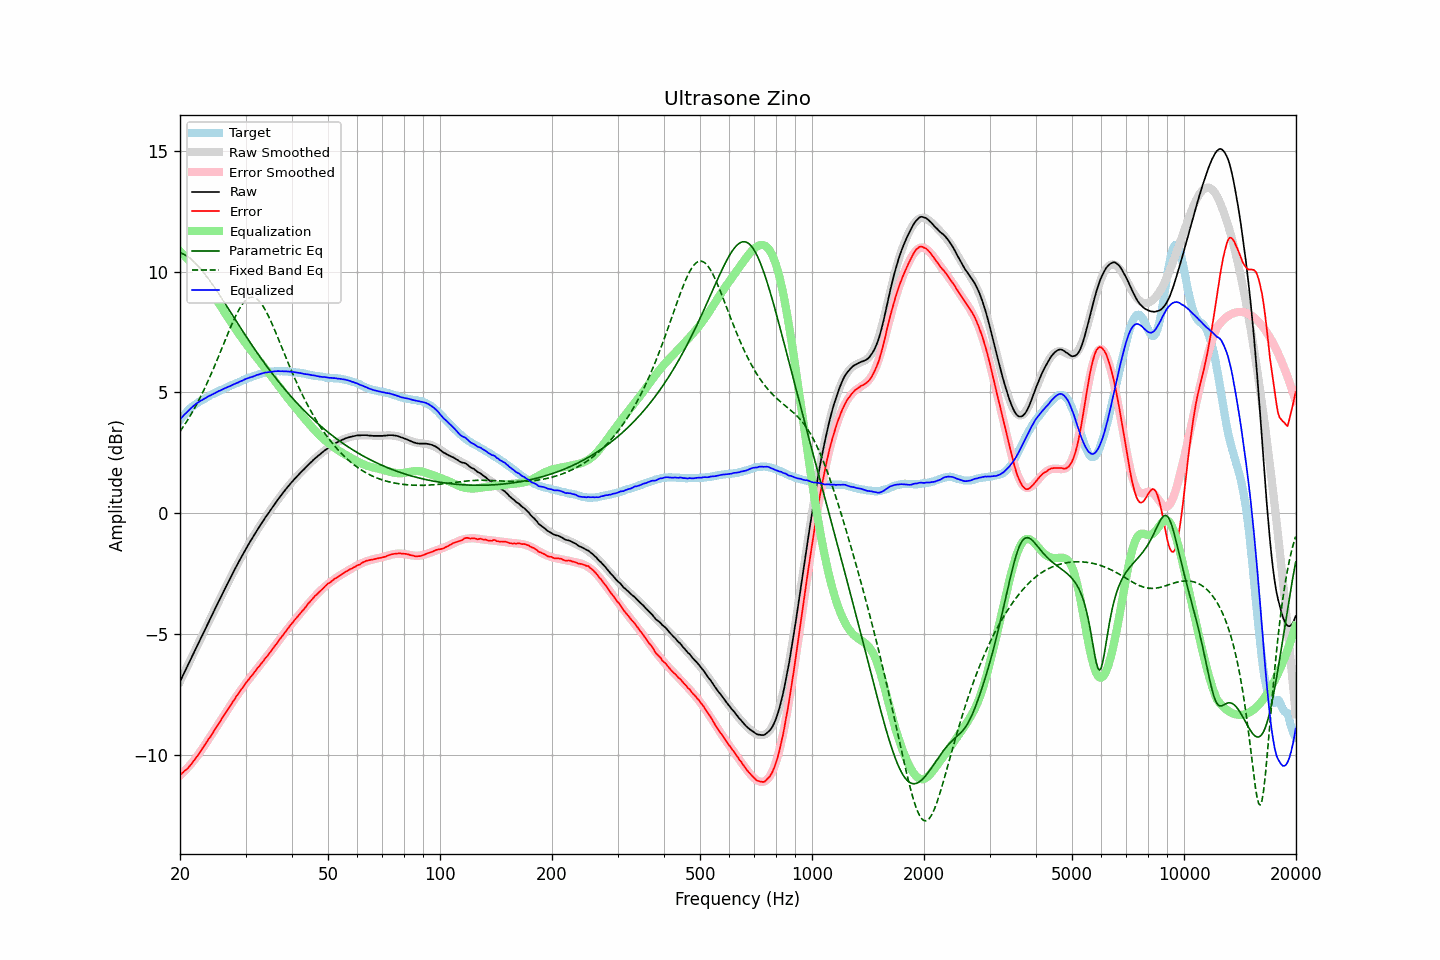

The data file committed next to this chart (first rows):
frequency, raw, error, smoothed, error_smoothed, equalization, parametric_eq, fixed_band_eq, equalized_raw, equalized_smoothed, target
20.00, -6.96, -10.81, -6.95, -10.84, 10.84, 10.78, 3.39, 3.88, 3.88, 3.86
20.20, -6.82, -10.76, -6.82, -10.77, 10.77, 10.75, 3.48, 3.96, 3.96, 3.95
20.40, -6.67, -10.70, -6.68, -10.71, 10.71, 10.73, 3.58, 4.04, 4.03, 4.03
20.61, -6.54, -10.63, -6.54, -10.64, 10.64, 10.69, 3.68, 4.10, 4.10, 4.09
20.81, -6.40, -10.59, -6.40, -10.57, 10.57, 10.65, 3.78, 4.17, 4.17, 4.19
21.02, -6.26, -10.53, -6.26, -10.50, 10.50, 10.61, 3.89, 4.23, 4.24, 4.26
21.23, -6.12, -10.45, -6.12, -10.42, 10.42, 10.56, 4.00, 4.30, 4.30, 4.32
21.44, -5.98, -10.37, -5.98, -10.35, 10.35, 10.51, 4.11, 4.36, 4.36, 4.38
21.66, -5.85, -10.28, -5.85, -10.26, 10.26, 10.45, 4.23, 4.42, 4.42, 4.43
21.87, -5.70, -10.19, -5.71, -10.18, 10.18, 10.39, 4.34, 4.48, 4.47, 4.48
22.09, -5.56, -10.10, -5.57, -10.10, 10.10, 10.32, 4.47, 4.53, 4.53, 4.53
22.31, -5.43, -10.01, -5.43, -10.01, 10.01, 10.25, 4.59, 4.58, 4.58, 4.58
22.54, -5.30, -9.92, -5.29, -9.92, 9.92, 10.18, 4.72, 4.62, 4.62, 4.62
22.76, -5.15, -9.81, -5.16, -9.82, 9.82, 10.10, 4.85, 4.67, 4.66, 4.66
22.99, -5.03, -9.71, -5.02, -9.72, 9.72, 10.02, 4.98, 4.69, 4.70, 4.69
23.22, -4.89, -9.61, -4.88, -9.62, 9.62, 9.94, 5.12, 4.73, 4.74, 4.73
23.45, -4.74, -9.51, -4.74, -9.52, 9.52, 9.85, 5.26, 4.78, 4.78, 4.77
23.69, -4.61, -9.41, -4.61, -9.42, 9.42, 9.77, 5.41, 4.81, 4.81, 4.81
23.92, -4.46, -9.31, -4.47, -9.32, 9.32, 9.67, 5.55, 4.85, 4.85, 4.85
24.16, -4.33, -9.23, -4.33, -9.21, 9.21, 9.58, 5.70, 4.88, 4.88, 4.89
24.40, -4.19, -9.12, -4.19, -9.11, 9.11, 9.49, 5.86, 4.92, 4.92, 4.92
24.65, -4.06, -9.01, -4.06, -9.01, 9.01, 9.39, 6.01, 4.95, 4.95, 4.95
24.89, -3.92, -8.91, -3.92, -8.90, 8.90, 9.29, 6.17, 4.98, 4.98, 4.98
25.14, -3.78, -8.80, -3.78, -8.80, 8.80, 9.19, 6.33, 5.02, 5.02, 5.02
25.39, -3.64, -8.69, -3.65, -8.70, 8.70, 9.09, 6.49, 5.06, 5.05, 5.05
25.65, -3.52, -8.60, -3.51, -8.60, 8.60, 8.99, 6.66, 5.08, 5.08, 5.09
25.91, -3.38, -8.48, -3.38, -8.49, 8.49, 8.89, 6.82, 5.11, 5.11, 5.11
26.16, -3.24, -8.38, -3.24, -8.39, 8.39, 8.79, 6.98, 5.15, 5.15, 5.14
26.43, -3.11, -8.28, -3.11, -8.28, 8.28, 8.68, 7.15, 5.18, 5.17, 5.17
26.69, -2.98, -8.18, -2.98, -8.18, 8.18, 8.58, 7.31, 5.21, 5.20, 5.20
26.96, -2.85, -8.08, -2.84, -8.08, 8.08, 8.47, 7.47, 5.23, 5.23, 5.23
27.23, -2.72, -7.99, -2.71, -7.98, 7.98, 8.37, 7.63, 5.26, 5.26, 5.27
27.50, -2.59, -7.89, -2.58, -7.88, 7.88, 8.26, 7.78, 5.29, 5.29, 5.30
27.77, -2.45, -7.77, -2.45, -7.78, 7.78, 8.16, 7.93, 5.32, 5.32, 5.32
28.05, -2.32, -7.68, -2.32, -7.68, 7.68, 8.05, 8.08, 5.35, 5.35, 5.36
28.33, -2.19, -7.57, -2.20, -7.58, 7.58, 7.95, 8.21, 5.38, 5.38, 5.38
28.62, -2.08, -7.48, -2.07, -7.48, 7.48, 7.85, 8.34, 5.40, 5.41, 5.40
28.90, -1.94, -7.39, -1.95, -7.39, 7.39, 7.74, 8.46, 5.44, 5.44, 5.44
29.19, -1.82, -7.28, -1.82, -7.29, 7.29, 7.64, 8.57, 5.47, 5.47, 5.46
29.48, -1.70, -7.21, -1.70, -7.20, 7.20, 7.54, 8.67, 5.50, 5.50, 5.51
29.78, -1.58, -7.10, -1.58, -7.11, 7.11, 7.43, 8.75, 5.53, 5.52, 5.53
30.08, -1.46, -7.01, -1.47, -7.02, 7.02, 7.33, 8.82, 5.56, 5.55, 5.55
30.38, -1.35, -6.93, -1.35, -6.93, 6.93, 7.23, 8.87, 5.58, 5.58, 5.58
30.68, -1.24, -6.84, -1.24, -6.84, 6.84, 7.13, 8.91, 5.61, 5.61, 5.61
30.99, -1.13, -6.75, -1.13, -6.76, 6.76, 7.03, 8.93, 5.63, 5.63, 5.63
31.30, -1.03, -6.68, -1.02, -6.67, 6.67, 6.93, 8.94, 5.65, 5.66, 5.65
31.61, -0.92, -6.60, -0.91, -6.59, 6.59, 6.83, 8.93, 5.67, 5.68, 5.68
31.93, -0.81, -6.51, -0.80, -6.50, 6.50, 6.74, 8.90, 5.70, 5.70, 5.70
32.24, -0.69, -6.41, -0.70, -6.42, 6.42, 6.64, 8.85, 5.73, 5.73, 5.72
32.57, -0.60, -6.34, -0.59, -6.34, 6.34, 6.54, 8.79, 5.74, 5.75, 5.74
32.89, -0.48, -6.26, -0.49, -6.25, 6.25, 6.45, 8.72, 5.77, 5.77, 5.77
33.22, -0.38, -6.17, -0.39, -6.17, 6.17, 6.36, 8.63, 5.79, 5.78, 5.79
33.55, -0.28, -6.09, -0.29, -6.09, 6.09, 6.26, 8.53, 5.80, 5.80, 5.81
33.89, -0.18, -5.99, -0.19, -6.00, 6.00, 6.17, 8.42, 5.83, 5.82, 5.81
34.23, -0.09, -5.92, -0.09, -5.92, 5.92, 6.08, 8.29, 5.83, 5.83, 5.84
34.57, 0.01, -5.84, 0.01, -5.83, 5.83, 5.99, 8.16, 5.84, 5.84, 5.85
34.92, 0.10, -5.75, 0.11, -5.74, 5.74, 5.90, 8.02, 5.85, 5.85, 5.85
35.27, 0.20, -5.66, 0.21, -5.66, 5.66, 5.81, 7.88, 5.86, 5.86, 5.87
35.62, 0.29, -5.57, 0.30, -5.57, 5.57, 5.73, 7.72, 5.86, 5.87, 5.86
35.97, 0.40, -5.47, 0.39, -5.48, 5.48, 5.64, 7.57, 5.88, 5.87, 5.87
... 635 more rows
